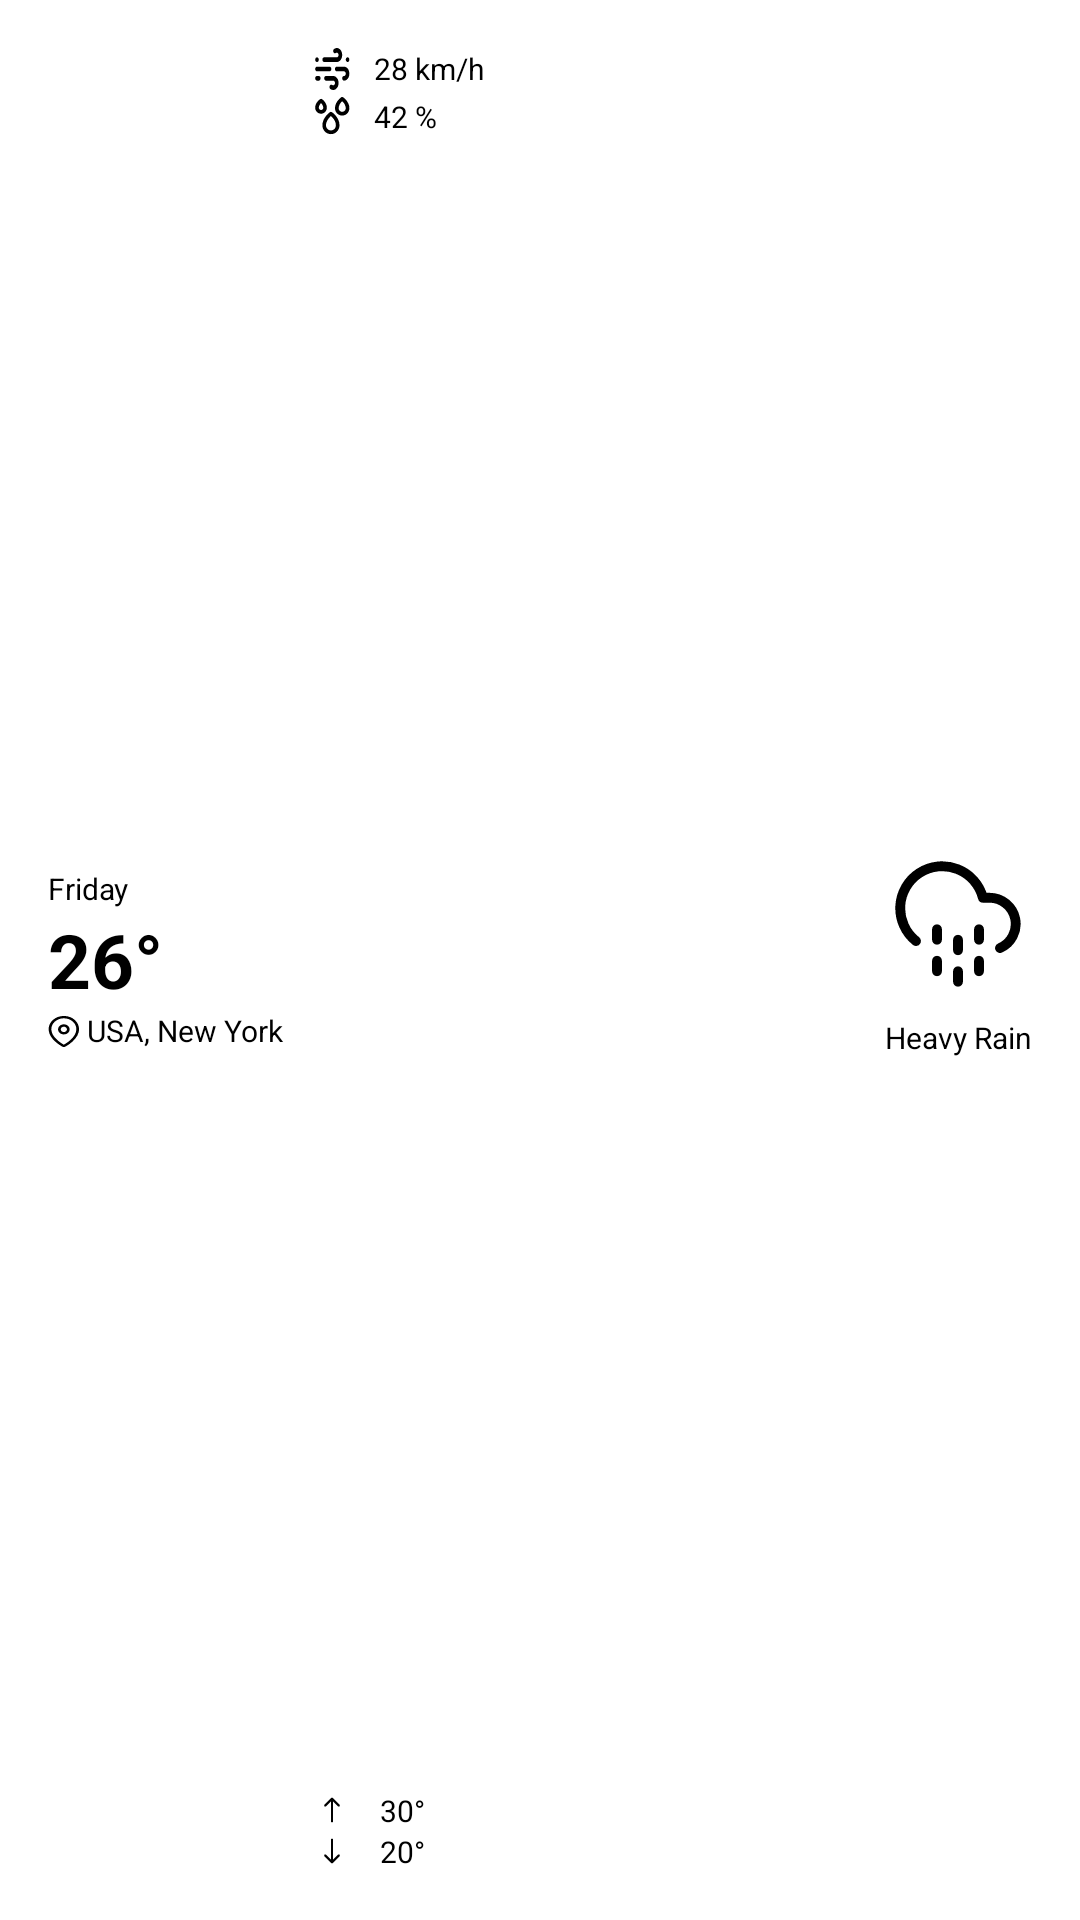

Reconstruct the res/layout file that produces this screen, plus the resources it refers to.
<!-- AndroidManifest.xml: application theme Theme.WeatherApp -->
<!-- res/layout/medium_widget.xml -->
<RelativeLayout xmlns:android="http://schemas.android.com/apk/res/android"
    xmlns:tools="http://schemas.android.com/tools"
    style="@style/Widget.WeatherApp.AppWidget.Container"
    android:layout_width="match_parent"
    android:layout_height="match_parent"
    android:padding="16dp"
    android:background="@drawable/app_widget_background"
    android:theme="@style/Theme.WeatherApp.AppWidgetContainer">

    <LinearLayout
        android:id="@+id/ll1"
        android:layout_width="wrap_content"
        android:layout_height="match_parent"
        android:gravity="center_vertical"
        android:orientation="vertical"
        android:layout_alignParentStart="true">

        <TextView
            android:id="@+id/tv_day"
            android:layout_width="wrap_content"
            android:layout_height="wrap_content"
            android:layout_gravity="top"
            android:textColor="@color/textColor"
            android:textSize="10sp"
            android:text="Friday" />

        <TextView
            android:id="@+id/tv_temp"
            android:layout_width="wrap_content"
            android:layout_height="wrap_content"
            android:gravity="center_vertical"
            android:textSize="25sp"
            android:textColor="@color/textColor"
            android:textStyle="bold"
            android:text="26°"/>

        <LinearLayout
            android:layout_width="wrap_content"
            android:layout_height="wrap_content"
            android:layout_gravity="bottom"
            android:gravity="center_vertical">

            <ImageView
                android:id="@+id/iv_location_logo"
                android:layout_width="11dp"
                android:layout_height="11dp"
                android:background="@drawable/location"
                android:backgroundTint="@color/textColor"/>

            <TextView
                android:id="@+id/tv_location"
                android:layout_width="wrap_content"
                android:layout_height="wrap_content"
                android:layout_marginStart="2dp"
                android:textSize="10sp"
                android:textColor="@color/textColor"
                android:text="USA, New York" />

        </LinearLayout>

    </LinearLayout>

    <LinearLayout
        android:id="@+id/ll2"
        android:layout_width="wrap_content"
        android:layout_height="wrap_content"
        android:layout_alignParentTop="true"
        android:layout_marginStart="10dp"
        android:layout_toEndOf="@+id/ll1">

        <ImageView
            android:layout_width="12dp"
            android:layout_height="14dp"
            android:background="@drawable/wind"
            android:backgroundTint="@color/textColor" />
        <TextView
            android:id="@+id/tv_wind"
            android:layout_width="wrap_content"
            android:layout_height="wrap_content"
            android:layout_gravity="center_vertical"
            android:layout_marginStart="8dp"
            android:textSize="10sp"
            android:textColor="@color/textColor"
            android:text="28 km/h"/>

    </LinearLayout>

    <LinearLayout
        android:id="@+id/ll3"
        android:layout_width="wrap_content"
        android:layout_height="wrap_content"
        android:gravity="center_vertical"
        android:layout_marginStart="10dp"
        android:layout_marginTop="2dp"
        android:layout_toEndOf="@+id/ll1"
        android:layout_below="@+id/ll2">

        <ImageView
            android:layout_width="12dp"
            android:layout_height="13dp"
            android:background="@drawable/humidity"
            android:backgroundTint="@color/textColor" />
        <TextView
            android:id="@+id/tv_humidity"
            android:layout_width="wrap_content"
            android:layout_height="wrap_content"
            android:layout_gravity="center_vertical"
            android:layout_marginStart="8dp"
            android:textSize="10sp"
            android:textColor="@color/textColor"
            android:text="42 %" />

    </LinearLayout>

    <LinearLayout
        android:id="@+id/ll4"
        android:layout_width="wrap_content"
        android:layout_height="wrap_content"
        android:layout_marginStart="10dp"
        android:layout_marginTop="5dp"
        android:layout_toEndOf="@+id/ll1"
        android:layout_above="@+id/ll5">

        <ImageView
            android:layout_width="12dp"
            android:layout_height="12dp"
            android:layout_gravity="center_vertical"
            android:background="@drawable/uparrow"
            android:backgroundTint="@color/textColor"
            />
        <TextView
            android:id="@+id/tv_high"
            android:layout_width="wrap_content"
            android:layout_height="wrap_content"
            android:layout_gravity="center_vertical"
            android:layout_marginStart="10dp"
            android:textSize="10sp"
            android:textColor="@color/textColor"
            android:text="30°" />

    </LinearLayout>

    <LinearLayout
        android:id="@+id/ll5"
        android:layout_width="wrap_content"
        android:layout_height="wrap_content"
        android:layout_marginStart="10dp"
        android:layout_alignParentBottom="true"
        android:layout_toEndOf="@+id/ll1">

        <ImageView
            android:layout_width="12dp"
            android:layout_height="12dp"
            android:layout_gravity="center_vertical"
            android:background="@drawable/downarrow"
            android:backgroundTint="@color/textColor" />
        <TextView
            android:id="@+id/tv_low"
            android:layout_width="wrap_content"
            android:layout_height="wrap_content"
            android:layout_gravity="center_vertical"
            android:layout_marginStart="10dp"
            android:textSize="10sp"
            android:textColor="@color/textColor"
            android:text="20°" />

    </LinearLayout>

    <LinearLayout
        android:layout_width="wrap_content"
        android:layout_height="wrap_content"
        android:orientation="vertical"
        android:gravity="center"
        android:layout_centerVertical="true"
        android:layout_alignParentEnd="true">

        <ImageView
            android:id="@+id/iv_weather_logo"
            android:layout_width="42dp"
            android:layout_height="42dp"
            android:src="@drawable/temp"
            android:backgroundTint="@color/textColor"/>

        <TextView
            android:id="@+id/tv_desc"
            android:layout_width="wrap_content"
            android:layout_height="wrap_content"
            android:gravity="center"
            android:layout_marginTop="10dp"
            android:textColor="@color/textColor"
            android:textSize="10sp"
            android:text="Heavy Rain" />
    </LinearLayout>

    <TextView
        android:id="@+id/appwidget_text"
        style="@style/Widget.WeatherApp.AppWidget.InnerView"
        android:layout_width="wrap_content"
        android:layout_height="wrap_content"
        android:visibility="gone"
        android:layout_centerHorizontal="true"
        android:layout_centerVertical="true"
        android:layout_margin="8dp"
        android:contentDescription="@string/appwidget_text"
        android:text="@string/appwidget_text"
        android:textSize="24sp"
        android:textStyle="bold|italic" />
</RelativeLayout>
<!-- resources referenced by this layout -->
<resources>
  <color name="textColor">#000000</color>
  <!-- drawable app_widget_background (drawable-v21) -->
  <?xml version="1.0" encoding="utf-8"?>
  <shape xmlns:android="http://schemas.android.com/apk/res/android"
      android:shape="rectangle">
  
      <corners android:radius="16dp" />
      <solid android:color="@color/background" />
  </shape>
  <!-- drawable location (drawable) -->
  <vector xmlns:android="http://schemas.android.com/apk/res/android"
      android:width="13dp"
      android:height="15dp"
      android:viewportWidth="13"
      android:viewportHeight="15">
    <path
        android:pathData="M6.264,0.882L6.444,0.886C9.674,0.992 12.255,3.658 12.244,6.92L12.244,6.992C12.207,8.937 11.233,10.853 9.618,12.563C8.822,13.393 7.932,14.127 6.967,14.752L6.974,14.747L6.94,14.776C6.554,15.053 6.043,15.073 5.639,14.835L5.548,14.776L5.505,14.743L5.214,14.546C4.001,13.711 2.922,12.697 2.013,11.542L1.79,11.25C0.838,10.003 0.298,8.489 0.244,6.901L0.247,6.7C0.353,3.46 3.011,0.871 6.264,0.882ZM6.261,1.954L6.091,1.956C3.445,2.036 1.321,4.209 1.312,6.882L1.325,7.134C1.417,8.391 1.872,9.596 2.641,10.604C3.596,11.882 4.767,12.982 6.102,13.854L6.16,13.898C6.208,13.939 6.28,13.939 6.328,13.898L6.388,13.853C7.283,13.272 8.109,12.59 8.846,11.823C10.291,10.293 11.145,8.613 11.176,6.982L11.174,6.748C11.093,4.094 8.928,1.963 6.261,1.954ZM6.244,4.695C7.506,4.695 8.53,5.722 8.53,6.988C8.53,8.254 7.506,9.281 6.244,9.281C4.981,9.281 3.958,8.254 3.958,6.988C3.958,5.722 4.981,4.695 6.244,4.695ZM6.244,5.766C5.571,5.766 5.026,6.313 5.026,6.988C5.026,7.663 5.571,8.21 6.244,8.21C6.917,8.21 7.462,7.663 7.462,6.988C7.462,6.313 6.917,5.766 6.244,5.766Z"
        android:fillColor="#ffffff"/>
  </vector>
  <string name="appwidget_text">EXAMPLE</string>
  <style name="Theme.WeatherApp.AppWidgetContainer" parent="Theme.WeatherApp.AppWidgetContainerParent">
          
          <item name="appWidgetPadding">16dp</item>
      </style>
  <style name="Widget.WeatherApp.AppWidget.Container" parent="android:Widget">
          <item name="android:id">@android:id/background</item>
          <item name="android:background">?android:attr/colorBackground</item>
      </style>
  <style name="Widget.WeatherApp.AppWidget.InnerView" parent="android:Widget">
          <item name="android:background">?android:attr/colorBackground</item>
          <item name="android:textColor">?android:attr/textColorPrimary</item>
      </style>
  <style name="Theme.WeatherApp" parent="Theme.MaterialComponents.DayNight.NoActionBar">
          
          <item name="colorPrimary">@color/purple_500</item>
          <item name="colorPrimaryVariant">@color/purple_700</item>
          <item name="colorOnPrimary">@color/white</item>
          
          <item name="colorSecondary">@color/teal_200</item>
          <item name="colorSecondaryVariant">@color/teal_700</item>
          <item name="colorOnSecondary">@color/black</item>
          
          <item name="android:statusBarColor">@color/white</item>
          
          <item name="android:windowAnimationStyle">@style/CustomActivityAnimation</item>
      </style>
  <color name="background">#FFFFFF</color>
  <style name="Theme.WeatherApp.AppWidgetContainerParent" parent="@android:style/Theme.DeviceDefault">
          
          <item name="appWidgetRadius">16dp</item>
          
          <item name="appWidgetInnerRadius">8dp</item>
      </style>
  <color name="purple_500">#FF6200EE</color>
  <color name="purple_700">#FF3700B3</color>
  <color name="white">#FFFFFFFF</color>
  
      // Custom
  <color name="teal_200">#FF03DAC5</color>
  <color name="teal_700">#FF018786</color>
  <color name="black">#FF000000</color>
  <style name="CustomActivityAnimation" parent="@android:style/Animation.Activity">
          <item name="android:activityOpenEnterAnimation">@anim/push_up_in</item>
          <item name="android:activityOpenExitAnimation">@anim/push_up_out</item>
          <item name="android:activityCloseEnterAnimation">@anim/push_down_out</item>
          <item name="android:activityCloseExitAnimation">@anim/push_down_in</item>
      </style>
</resources>
